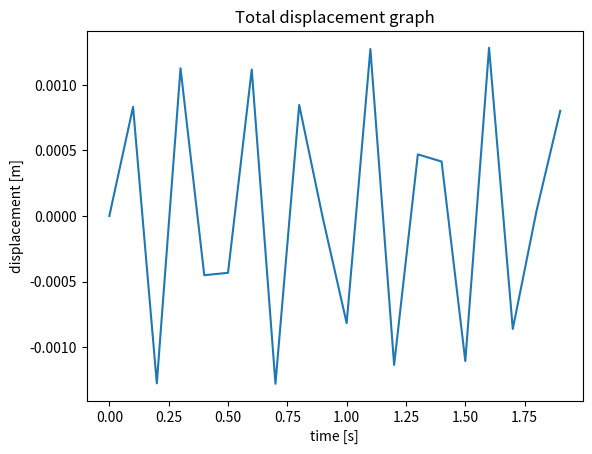
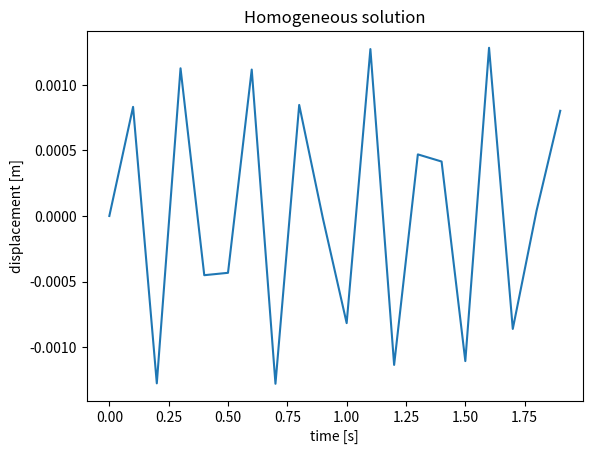
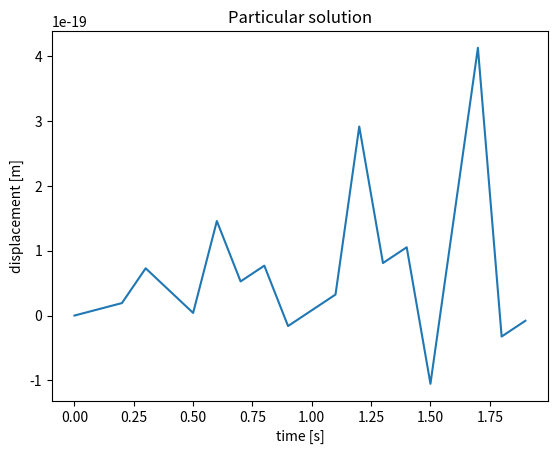

Source code (Python) for these figures, in order:
''' Plotting displacement '''


import numpy as np
import matplotlib.pyplot as plt

#constants
c_2 = 0
m = 1500                            #mass, implement from other code
omega_n = 2049                      #natural angular frequency
f = 100                             #forcing frequency, given
omega_f = 2*f*np.pi                 #angular forcing frequency
g = 9.81                            #grav acceleration

print(omega_n)
print(omega_f)

#calc coefficient
c_1 = (-0.8*g * (omega_f / omega_n)) / ((omega_n)**2 - (omega_f)**2)


#X axis values
t = np.arange(0,2,0.1) #get time steps for x axis


#Homogeneous solution
hom = c_1 * omega_n * np.sin(omega_n * t) + c_2 * omega_n * np.cos(omega_n * t)

#Particular solution
f0 = 0.8*g
Enumerator = (omega_n)*(omega_n) - (omega_f)*(omega_f)

part = (f0/Enumerator) * np.sin(t * omega_f)


#Total displacement
y = part + hom


#Plotting
'''Total displacement'''
plt.figure()
plt.plot(t,y)
#Naming
plt.xlabel('time [s]') 
plt.ylabel('displacement [m]')
plt.title("Total displacement graph")
plt.show()

'''Homog displacement'''
plt.figure()
plt.plot(t,hom)
#Naming
plt.xlabel('time [s]') 
plt.ylabel('displacement [m]')
plt.title("Homogeneous solution")
plt.show()

'''Particular displacement'''
plt.figure()
plt.plot(t,part)
#Naming
plt.xlabel('time [s]') 
plt.ylabel('displacement [m]')
plt.title("Particular solution")
plt.show()
